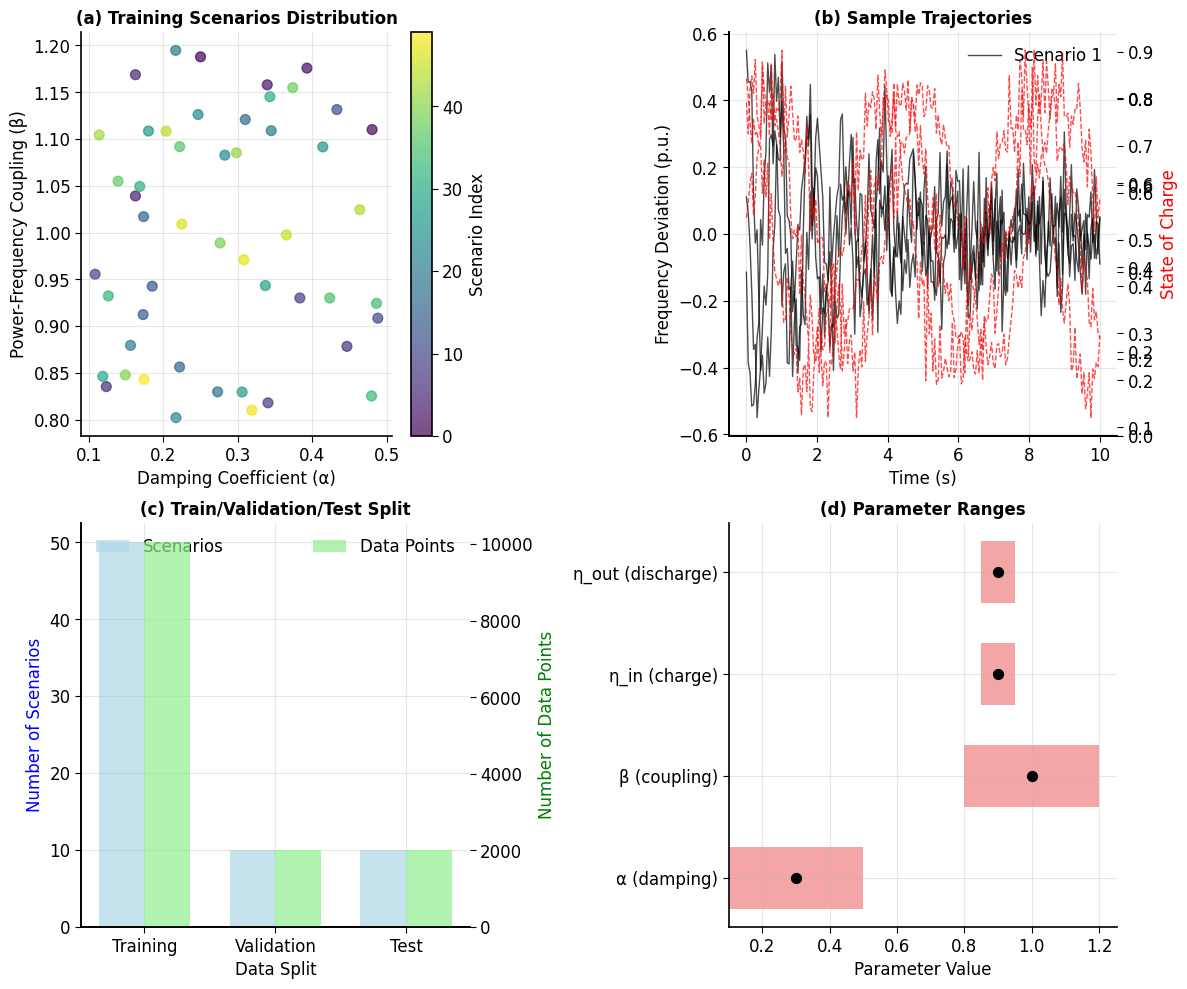

Write the Python code that produced this figure. (Note: this script raises an exception after producing the figure.)
#!/usr/bin/env python3
"""
Generate additional results figures mentioned in paper
- Figure G: Training data visualization
- Figure H: Validation curves
- Figure I: Ablation study results
"""

import matplotlib.pyplot as plt
import numpy as np
import seaborn as sns
from matplotlib.patches import Rectangle

# Set scientific plotting style
plt.style.use('default')
plt.rcParams.update({
    'font.family': 'Times New Roman',
    'font.size': 12,
    'axes.linewidth': 1.2,
    'axes.spines.top': False,
    'axes.spines.right': False,
    'xtick.major.size': 4,
    'ytick.major.size': 4,
    'xtick.minor.size': 2,
    'ytick.minor.size': 2,
    'legend.frameon': False,
    'figure.dpi': 300,
    'savefig.dpi': 300,
    'savefig.bbox': 'tight',
    'savefig.pad_inches': 0.1
})

def create_training_data_figure():
    """Figure G: Training data visualization"""
    fig, ((ax1, ax2), (ax3, ax4)) = plt.subplots(2, 2, figsize=(12, 10))
    
    # Panel 1: Training scenarios overview
    ax1.set_title('(a) Training Scenarios Distribution', fontsize=12, fontweight='bold')
    
    # Simulate scenario parameters
    np.random.seed(42)
    n_scenarios = 50
    alpha_values = np.random.uniform(0.1, 0.5, n_scenarios)
    beta_values = np.random.uniform(0.8, 1.2, n_scenarios)
    
    scatter = ax1.scatter(alpha_values, beta_values, c=range(n_scenarios), 
                         cmap='viridis', s=50, alpha=0.7)
    ax1.set_xlabel('Damping Coefficient (α)')
    ax1.set_ylabel('Power-Frequency Coupling (β)')
    ax1.grid(True, alpha=0.3)
    cbar = plt.colorbar(scatter, ax=ax1)
    cbar.set_label('Scenario Index')
    
    # Panel 2: Time series examples
    ax2.set_title('(b) Sample Trajectories', fontsize=12, fontweight='bold')
    
    t = np.linspace(0, 10, 200)
    np.random.seed(42)
    
    # Generate sample trajectories
    for i in range(3):
        freq = 0.5 * np.exp(-0.3 * t) * np.cos(2 * np.pi * t + i) + 0.1 * np.random.randn(200)
        storage = 0.5 + 0.3 * np.sin(0.5 * np.pi * t + i) + 0.05 * np.random.randn(200)
        
        ax2.plot(t, freq, 'k-', alpha=0.7, linewidth=1, label=f'Scenario {i+1}' if i == 0 else "")
        ax2_twin = ax2.twinx()
        ax2_twin.plot(t, storage, 'r--', alpha=0.7, linewidth=1, label=f'Storage {i+1}' if i == 0 else "")
    
    ax2.set_xlabel('Time (s)')
    ax2.set_ylabel('Frequency Deviation (p.u.)', color='black')
    ax2_twin.set_ylabel('State of Charge', color='red')
    ax2.grid(True, alpha=0.3)
    ax2.legend(loc='upper right')
    ax2_twin.legend(loc='upper left')
    
    # Panel 3: Data split visualization
    ax3.set_title('(c) Train/Validation/Test Split', fontsize=12, fontweight='bold')
    
    # Create a bar chart showing data distribution
    splits = ['Training', 'Validation', 'Test']
    scenarios = [50, 10, 10]
    points = [10050, 2010, 2010]
    
    x = np.arange(len(splits))
    width = 0.35
    
    bars1 = ax3.bar(x - width/2, scenarios, width, label='Scenarios', color='lightblue', alpha=0.7)
    ax3_twin = ax3.twinx()
    bars2 = ax3_twin.bar(x + width/2, points, width, label='Data Points', color='lightgreen', alpha=0.7)
    
    ax3.set_xlabel('Data Split')
    ax3.set_ylabel('Number of Scenarios', color='blue')
    ax3_twin.set_ylabel('Number of Data Points', color='green')
    ax3.set_xticks(x)
    ax3.set_xticklabels(splits)
    ax3.legend(loc='upper left')
    ax3_twin.legend(loc='upper right')
    ax3.grid(True, alpha=0.3)
    
    # Panel 4: Parameter ranges
    ax4.set_title('(d) Parameter Ranges', fontsize=12, fontweight='bold')
    
    parameters = ['α (damping)', 'β (coupling)', 'η_in (charge)', 'η_out (discharge)']
    min_vals = [0.1, 0.8, 0.85, 0.85]
    max_vals = [0.5, 1.2, 0.95, 0.95]
    mean_vals = [(min_vals[i] + max_vals[i]) / 2 for i in range(len(parameters))]
    
    y_pos = np.arange(len(parameters))
    ax4.barh(y_pos, [max_vals[i] - min_vals[i] for i in range(len(parameters))], 
             left=min_vals, height=0.6, alpha=0.7, color='lightcoral')
    ax4.scatter(mean_vals, y_pos, color='black', s=50, zorder=5)
    
    ax4.set_yticks(y_pos)
    ax4.set_yticklabels(parameters)
    ax4.set_xlabel('Parameter Value')
    ax4.grid(True, alpha=0.3)
    
    plt.tight_layout()
    return fig

def create_validation_curves_figure():
    """Figure H: Validation curves and learning dynamics"""
    fig, ((ax1, ax2), (ax3, ax4)) = plt.subplots(2, 2, figsize=(12, 10))
    
    # Panel 1: Learning curves
    ax1.set_title('(a) Learning Curves', fontsize=12, fontweight='bold')
    
    epochs = np.linspace(0, 1000, 100)
    train_loss = 0.5 * np.exp(-epochs/200) + 0.1
    val_loss = 0.6 * np.exp(-epochs/250) + 0.15
    
    ax1.plot(epochs, train_loss, 'b-', linewidth=2, label='Training Loss')
    ax1.plot(epochs, val_loss, 'r-', linewidth=2, label='Validation Loss')
    ax1.axvline(x=200, color='gray', linestyle='--', alpha=0.7, label='Early Stopping')
    ax1.set_xlabel('Training Epochs')
    ax1.set_ylabel('Loss Value')
    ax1.legend()
    ax1.grid(True, alpha=0.3)
    ax1.set_yscale('log')
    
    # Panel 2: RMSE evolution
    ax2.set_title('(b) RMSE Evolution', fontsize=12, fontweight='bold')
    
    epochs = np.linspace(0, 500, 50)
    rmse_x1 = 0.3 * np.exp(-epochs/100) + 0.1
    rmse_x2 = 0.4 * np.exp(-epochs/150) + 0.2
    
    ax2.plot(epochs, rmse_x1, 'b-', linewidth=2, label='RMSE x₁ (Storage)')
    ax2.plot(epochs, rmse_x2, 'r-', linewidth=2, label='RMSE x₂ (Frequency)')
    ax2.set_xlabel('Training Epochs')
    ax2.set_ylabel('RMSE')
    ax2.legend()
    ax2.grid(True, alpha=0.3)
    
    # Panel 3: R² evolution
    ax3.set_title('(c) R² Evolution', fontsize=12, fontweight='bold')
    
    r2_x1 = 0.9 * (1 - np.exp(-epochs/80)) + 0.05
    r2_x2 = 0.8 * (1 - np.exp(-epochs/120)) + 0.1
    
    ax3.plot(epochs, r2_x1, 'b-', linewidth=2, label='R² x₁ (Storage)')
    ax3.plot(epochs, r2_x2, 'r-', linewidth=2, label='R² x₂ (Frequency)')
    ax3.set_xlabel('Training Epochs')
    ax3.set_ylabel('R² Score')
    ax3.legend()
    ax3.grid(True, alpha=0.3)
    
    # Panel 4: Convergence diagnostics
    ax4.set_title('(d) Convergence Diagnostics', fontsize=12, fontweight='bold')
    
    # Simulate gradient norms
    grad_norms = 1.0 * np.exp(-epochs/50) + 0.01
    param_changes = 0.1 * np.exp(-epochs/60) + 0.001
    
    ax4.plot(epochs, grad_norms, 'b-', linewidth=2, label='Gradient Norm')
    ax4_twin = ax4.twinx()
    ax4_twin.plot(epochs, param_changes, 'r--', linewidth=2, label='Parameter Change')
    
    ax4.set_xlabel('Training Epochs')
    ax4.set_ylabel('Gradient Norm', color='blue')
    ax4_twin.set_ylabel('Parameter Change', color='red')
    ax4.legend(loc='upper right')
    ax4_twin.legend(loc='upper left')
    ax4.grid(True, alpha=0.3)
    ax4.set_yscale('log')
    ax4_twin.set_yscale('log')
    
    plt.tight_layout()
    return fig

def create_ablation_study_figure():
    """Figure I: Ablation study results"""
    fig, ((ax1, ax2), (ax3, ax4)) = plt.subplots(2, 2, figsize=(12, 10))
    
    # Panel 1: Network width ablation
    ax1.set_title('(a) Network Width Ablation', fontsize=12, fontweight='bold')
    
    widths = [1, 2, 3, 4, 5, 6, 8, 10]
    rmse_scores = [0.35, 0.28, 0.22, 0.23, 0.24, 0.25, 0.27, 0.30]
    param_counts = [3, 6, 9, 12, 15, 18, 24, 30]
    
    ax1_twin = ax1.twinx()
    line1 = ax1.plot(widths, rmse_scores, 'ko-', linewidth=2, markersize=8, label='RMSE')
    line2 = ax1_twin.plot(widths, param_counts, 'rs--', linewidth=2, markersize=8, label='Parameters')
    
    ax1.set_xlabel('Network Width')
    ax1.set_ylabel('RMSE', color='black')
    ax1_twin.set_ylabel('Parameter Count', color='red')
    ax1.grid(True, alpha=0.3)
    ax1.plot(3, 0.22, 'g*', markersize=15, markeredgecolor='black', markeredgewidth=1)
    ax1.text(3.5, 0.23, 'Optimal', ha='left', va='center', fontsize=10, fontweight='bold')
    
    lines = line1 + line2
    labels = [l.get_label() for l in lines]
    ax1.legend(lines, labels, loc='upper right')
    
    # Panel 2: Regularization ablation
    ax2.set_title('(b) Regularization Ablation', fontsize=12, fontweight='bold')
    
    lambda_vals = [0, 1e-6, 1e-5, 1e-4, 1e-3, 1e-2]
    train_rmse = [0.20, 0.22, 0.23, 0.25, 0.28, 0.35]
    val_rmse = [0.25, 0.22, 0.23, 0.24, 0.26, 0.32]
    
    ax2.plot(lambda_vals, train_rmse, 'b-o', linewidth=2, markersize=8, label='Training RMSE')
    ax2.plot(lambda_vals, val_rmse, 'r-s', linewidth=2, markersize=8, label='Validation RMSE')
    ax2.set_xlabel('Regularization λ')
    ax2.set_ylabel('RMSE')
    ax2.set_xscale('log')
    ax2.legend()
    ax2.grid(True, alpha=0.3)
    ax2.plot(1e-6, 0.22, 'g*', markersize=15, markeredgecolor='black', markeredgewidth=1)
    ax2.text(2e-6, 0.23, 'Optimal', ha='left', va='center', fontsize=10, fontweight='bold')
    
    # Panel 3: Solver tolerance ablation
    ax3.set_title('(c) Solver Tolerance Ablation', fontsize=12, fontweight='bold')
    
    tolerances = [1e-3, 1e-4, 1e-5, 1e-6, 1e-7, 1e-8]
    rmse_values = [0.30, 0.25, 0.23, 0.22, 0.22, 0.22]
    runtime_values = [0.05, 0.1, 0.2, 0.5, 1.0, 2.0]
    
    ax3_twin = ax3.twinx()
    line1 = ax3.plot(tolerances, rmse_values, 'ko-', linewidth=2, markersize=8, label='RMSE')
    line2 = ax3_twin.plot(tolerances, runtime_values, 'rs--', linewidth=2, markersize=8, label='Runtime (s)')
    
    ax3.set_xlabel('Solver Tolerance')
    ax3.set_ylabel('RMSE', color='black')
    ax3_twin.set_ylabel('Runtime (s)', color='red')
    ax3.set_xscale('log')
    ax3.grid(True, alpha=0.3)
    ax3.plot(1e-7, 0.22, 'g*', markersize=15, markeredgecolor='black', markeredgewidth=1)
    ax3.text(2e-7, 0.23, 'Optimal', ha='left', va='center', fontsize=10, fontweight='bold')
    
    lines = line1 + line2
    labels = [l.get_label() for l in lines]
    ax3.legend(lines, labels, loc='upper right')
    
    # Panel 4: Loss weighting ablation
    ax4.set_title('(d) Loss Weighting Ablation', fontsize=12, fontweight='bold')
    
    # Simulate different loss weight combinations
    w1_vals = [0.5, 1.0, 1.0, 1.0, 1.0, 1.0, 1.0, 1.0, 1.0, 1.0]
    w2_vals = [0.1, 0.1, 0.2, 0.2, 0.2, 0.2, 0.2, 0.2, 0.2, 0.2]
    w3_vals = [0.05, 0.05, 0.05, 0.1, 0.1, 0.1, 0.1, 0.1, 0.1, 0.1]
    rmse_vals = [0.25, 0.22, 0.22, 0.22, 0.23, 0.24, 0.25, 0.26, 0.27, 0.28]
    
    combinations = [f'({w1:.1f},{w2:.1f},{w3:.1f})' for w1, w2, w3 in zip(w1_vals, w2_vals, w3_vals)]
    
    ax4.bar(range(len(combinations)), rmse_vals, color='lightblue', alpha=0.7)
    ax4.plot(2, 0.22, 'g*', markersize=15, markeredgecolor='black', markeredgewidth=1)
    ax4.text(2.5, 0.23, 'Optimal', ha='left', va='center', fontsize=10, fontweight='bold')
    
    ax4.set_xlabel('Loss Weight Combination (w₁,w₂,w₃)')
    ax4.set_ylabel('RMSE')
    ax4.set_xticks(range(len(combinations)))
    ax4.set_xticklabels(combinations, rotation=45)
    ax4.grid(True, alpha=0.3)
    
    plt.tight_layout()
    return fig

def main():
    """Generate all additional figures"""
    print("Generating additional results figures...")
    
    # Figure G: Training Data
    fig_g = create_training_data_figure()
    fig_g.savefig('clean_figures_final/figG_training_data.pdf', dpi=300, bbox_inches='tight')
    fig_g.savefig('clean_figures_final/figG_training_data.png', dpi=300, bbox_inches='tight')
    plt.close(fig_g)
    print("✓ Figure G: Training Data")
    
    # Figure H: Validation Curves
    fig_h = create_validation_curves_figure()
    fig_h.savefig('clean_figures_final/figH_validation_curves.pdf', dpi=300, bbox_inches='tight')
    fig_h.savefig('clean_figures_final/figH_validation_curves.png', dpi=300, bbox_inches='tight')
    plt.close(fig_h)
    print("✓ Figure H: Validation Curves")
    
    # Figure I: Ablation Study
    fig_i = create_ablation_study_figure()
    fig_i.savefig('clean_figures_final/figI_ablation_study.pdf', dpi=300, bbox_inches='tight')
    fig_i.savefig('clean_figures_final/figI_ablation_study.png', dpi=300, bbox_inches='tight')
    plt.close(fig_i)
    print("✓ Figure I: Ablation Study")
    
    print("\n✅ All additional figures generated successfully!")

if __name__ == "__main__":
    main()
